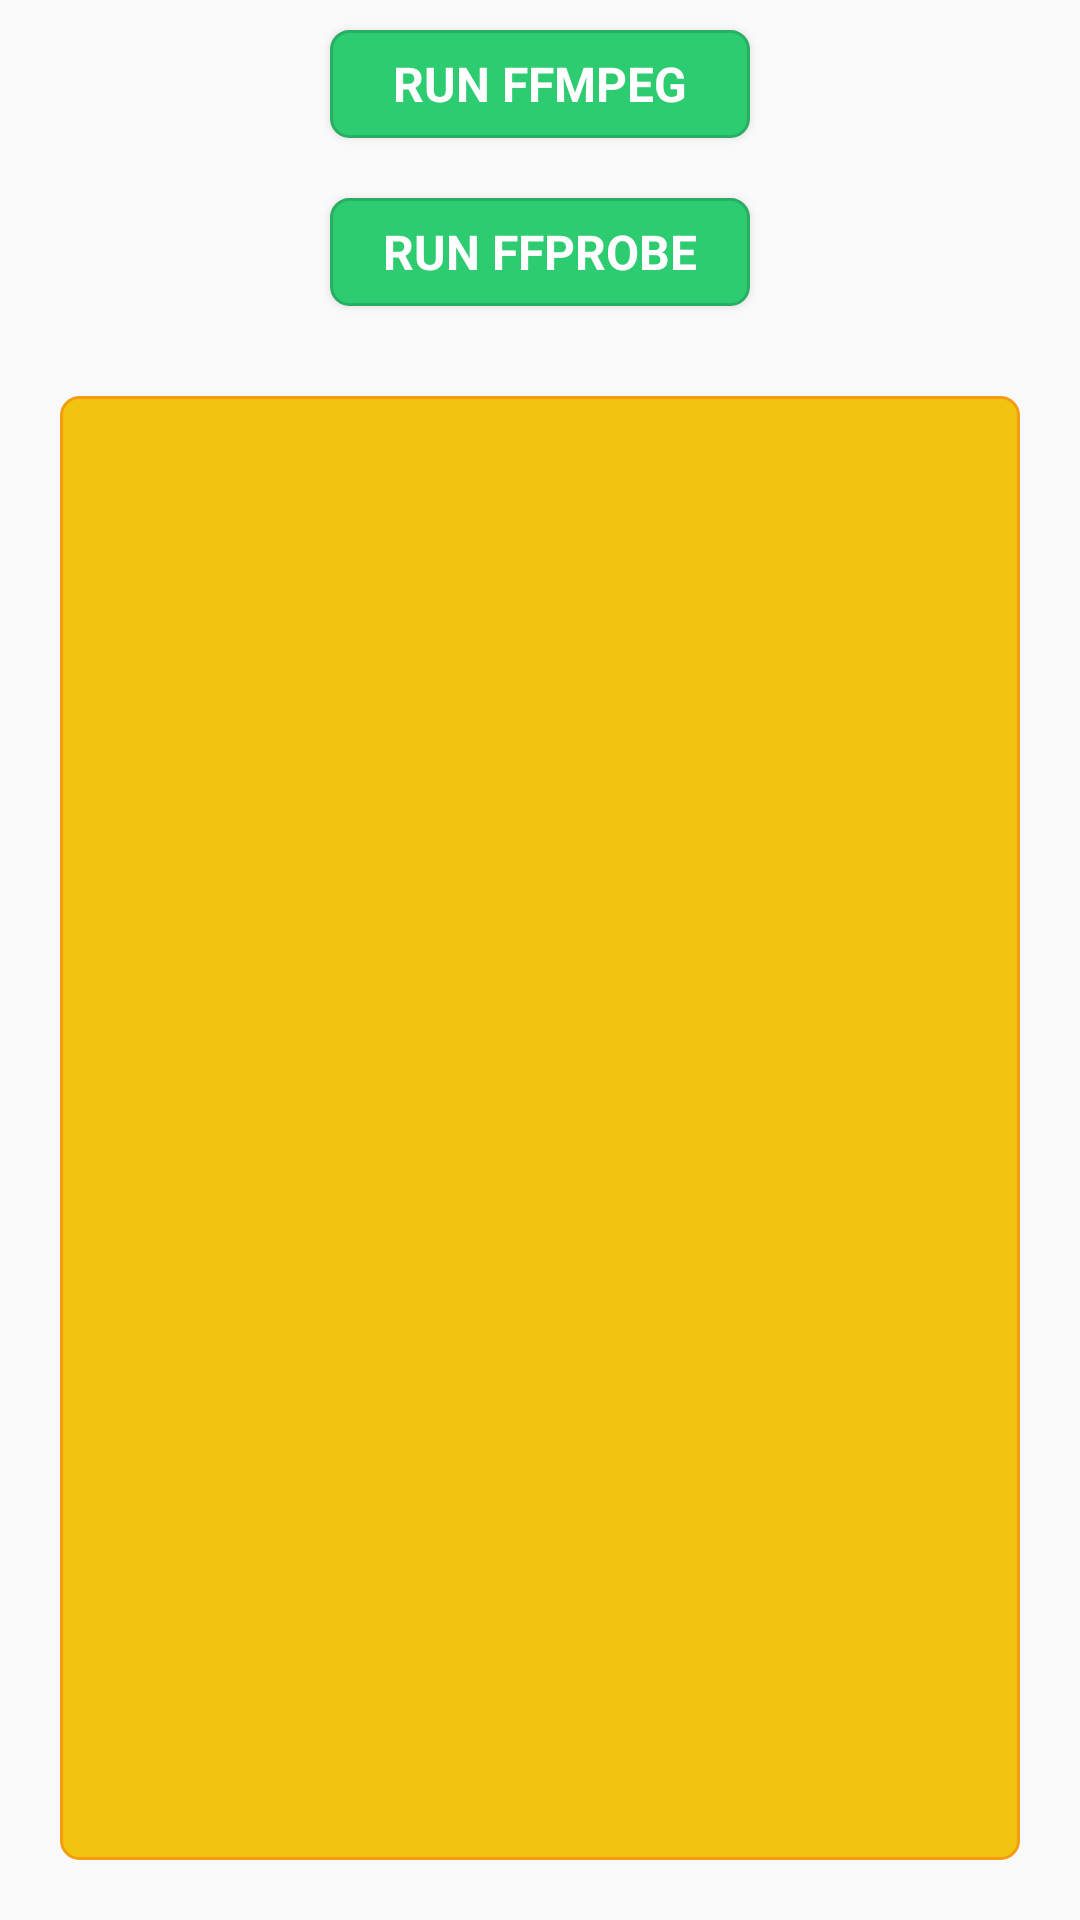

Android layout source for this screen:
<!-- AndroidManifest.xml: application theme AppTheme -->
<!-- res/layout/fragment_saf_tab.xml -->
<?xml version="1.0" encoding="utf-8"?>
<LinearLayout xmlns:android="http://schemas.android.com/apk/res/android"
    xmlns:tools="http://schemas.android.com/tools"
    android:layout_width="match_parent"
    android:layout_height="match_parent"
    android:orientation="vertical"
    android:gravity="center"
    tools:context=".SafTabFragment">

    <Button
        android:id="@+id/runFFmpegButton"
        android:layout_width="140dp"
        android:layout_height="36dp"
        android:layout_marginTop="10dp"
        android:layout_marginBottom="10dp"
        android:background="@drawable/rounded_button"
        android:fontFamily="sans-serif"
        android:gravity="center"
        android:text="@string/command_run_ffmpeg_button_text"
        android:textAlignment="center"
        android:textColor="@android:color/white"
        android:textSize="16sp"
        android:textStyle="bold"
        tools:targetApi="jelly_bean" />

    <Button
        android:id="@+id/runFFprobeButton"
        android:layout_width="140dp"
        android:layout_height="36dp"
        android:layout_marginTop="10dp"
        android:layout_marginBottom="10dp"
        android:background="@drawable/rounded_button"
        android:fontFamily="sans-serif"
        android:gravity="center"
        android:text="@string/command_run_ffprobe_button_text"
        android:textAlignment="center"
        android:textColor="@android:color/white"
        android:textSize="16sp"
        android:textStyle="bold"
        tools:targetApi="jelly_bean" />

    <TextView
        android:id="@+id/outputText"
        android:layout_width="match_parent"
        android:layout_height="match_parent"
        android:padding="6dp"
        android:layout_marginBottom="20dp"
        android:layout_marginLeft="20dp"
        android:layout_marginRight="20dp"
        android:layout_marginTop="20dp"
        android:background="@drawable/rounded_output_frame"
        android:fontFamily="sans-serif"
        android:gravity="bottom"
        android:overScrollMode="ifContentScrolls"
        android:scrollbars="vertical"
        android:textColor="@android:color/black"
        android:textSize="14sp"
        android:typeface="sans"
        tools:targetApi="jelly_bean" />

    <VideoView
        android:visibility="gone"
        android:id="@+id/videoPlayerFrame"
        android:layout_width="wrap_content"
        android:background="@drawable/rounded_video_frame"
        android:layout_height="0dp"
        android:layout_gravity="bottom"
        android:layout_margin="20dp"
        android:layout_weight="1" />

</LinearLayout>
<!-- resources referenced by this layout -->
<resources>
  <!-- drawable rounded_button (drawable) -->
  <?xml version="1.0" encoding="utf-8"?>
  <shape xmlns:android="http://schemas.android.com/apk/res/android" >
      <stroke android:width="1dp" android:color="#27ae60"/>
      <solid android:color="#2ecc71"/>
      <corners
          android:bottomLeftRadius="6dp"
          android:bottomRightRadius="6dp"
          android:topLeftRadius="6dp"
          android:topRightRadius="6dp" />
  </shape>
  <!-- drawable rounded_output_frame (drawable) -->
  <?xml version="1.0" encoding="utf-8"?>
  <shape xmlns:android="http://schemas.android.com/apk/res/android" >
      <stroke android:width="1dp" android:color="#f39c12"/>
      <solid android:color="#f1c40f"/>
      <corners
          android:bottomLeftRadius="6dp"
          android:bottomRightRadius="6dp"
          android:topLeftRadius="6dp"
          android:topRightRadius="6dp" />
  </shape>
  <!-- drawable rounded_video_frame (drawable) -->
  <?xml version="1.0" encoding="utf-8"?>
  <shape xmlns:android="http://schemas.android.com/apk/res/android" >
      <stroke android:width="1dp" android:color="#bdc3c7"/>
      <solid android:color="#ecf0f1"/>
      <corners
          android:bottomLeftRadius="2dp"
          android:bottomRightRadius="2dp"
          android:topLeftRadius="2dp"
          android:topRightRadius="2dp" />
  </shape>
  <string name="command_run_ffmpeg_button_text">RUN FFMPEG</string>
  <string name="command_run_ffprobe_button_text">RUN FFPROBE</string>
  <style name="AppTheme" parent="Theme.AppCompat.Light.DarkActionBar">
          <item name="colorPrimary">@color/headerColor</item>
          <item name="colorPrimaryDark">@color/headerColorDark</item>
          <item name="colorAccent">@color/editColor</item>
      </style>
  <color name="headerColor">#e74c3c</color>
  <color name="editColor">#3498db</color>
</resources>
